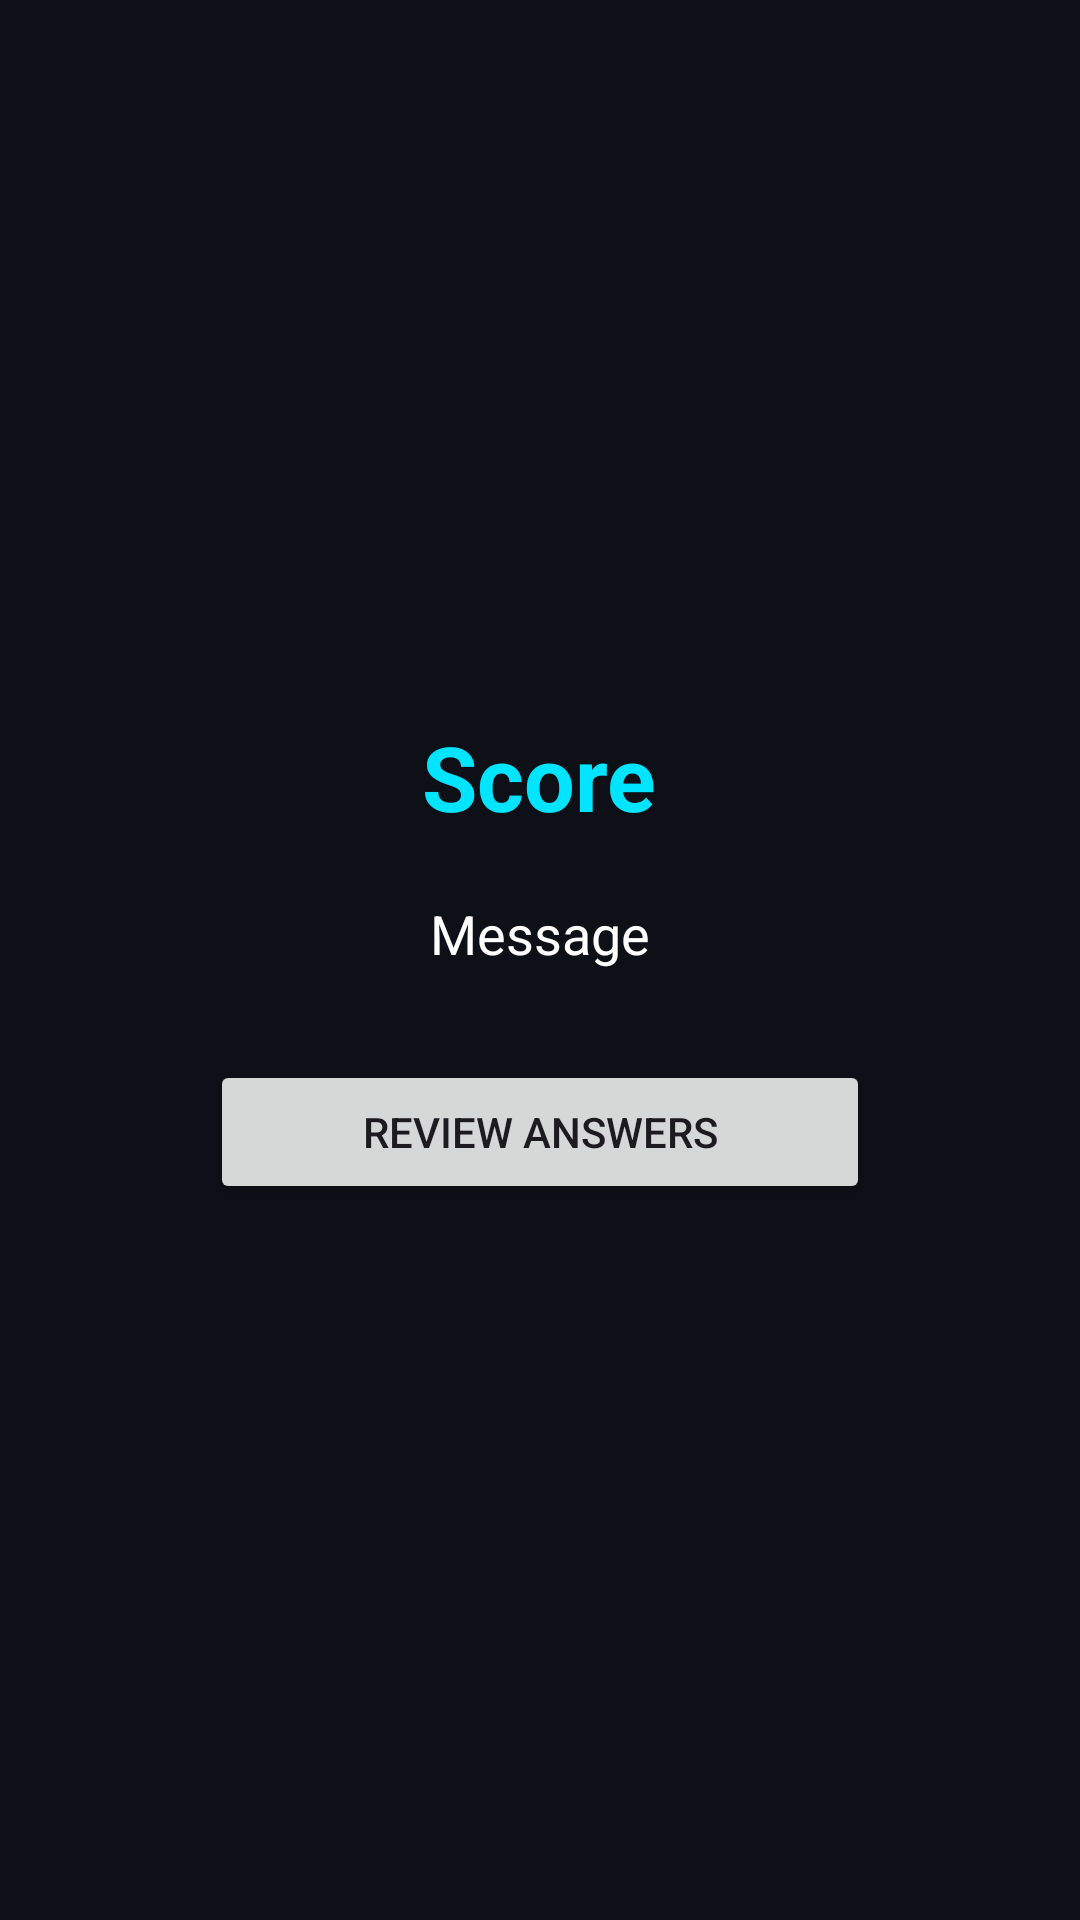

Reconstruct the res/layout file that produces this screen, plus the resources it refers to.
<!-- AndroidManifest.xml: application theme Theme.CyberMind -->
<!-- res/layout/activity_score.xml -->
<?xml version="1.0" encoding="utf-8"?>
<LinearLayout xmlns:android="http://schemas.android.com/apk/res/android"
    android:layout_width="match_parent"
    android:layout_height="match_parent"
    android:orientation="vertical"
    android:gravity="center"
    android:padding="24dp"
    android:background="#0D1117">

    <TextView
        android:id="@+id/scoreText"
        android:layout_width="wrap_content"
        android:layout_height="wrap_content"
        android:text="Score"
        android:textColor="#00E5FF"
        android:textSize="30sp"
        android:textStyle="bold"
        android:layout_marginBottom="20dp"/>

    <TextView
        android:id="@+id/messageText"
        android:layout_width="wrap_content"
        android:layout_height="wrap_content"
        android:text="Message"
        android:textColor="#FFFFFF"
        android:textSize="18sp"
        android:gravity="center"
        android:layout_marginBottom="30dp"/>

    <Button
        android:id="@+id/reviewButton"
        android:layout_width="220dp"
        android:layout_height="wrap_content"
        android:text="@string/review_answers"/>
</LinearLayout>
<!-- resources referenced by this layout -->
<resources>
  <string name="review_answers">Review Answers</string>
  <style name="Theme.CyberMind" parent="Base.Theme.CyberMind" />
  <style name="Base.Theme.CyberMind" parent="Theme.Material3.DayNight.NoActionBar">
          
          
      </style>
</resources>
